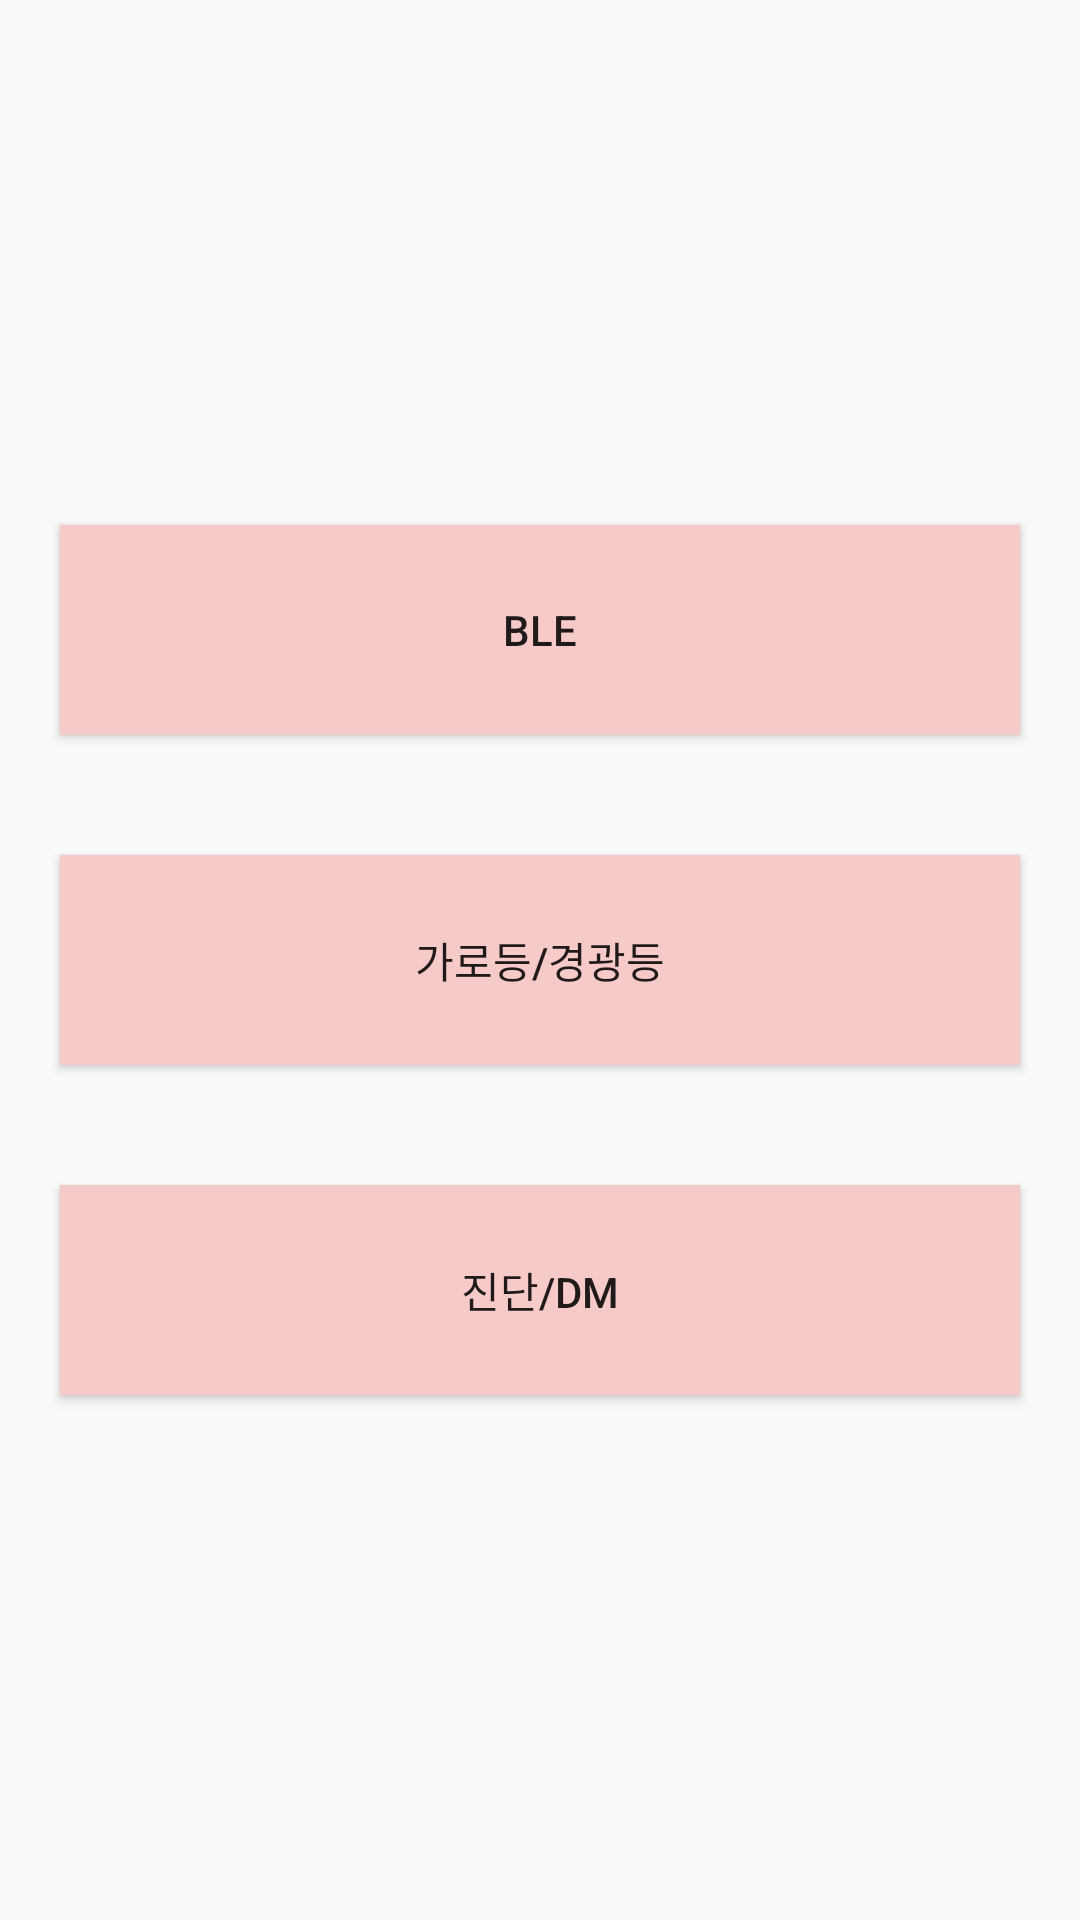

The Android layout XML behind this screen, and the referenced resources:
<!-- AndroidManifest.xml: application theme AppTheme -->
<!-- res/layout/lg_101_acivity_main.xml -->
<RelativeLayout xmlns:android="http://schemas.android.com/apk/res/android"
    xmlns:tools="http://schemas.android.com/tools"
    android:layout_width="match_parent"
    android:layout_height="match_parent"
    tools:context="${relativePackage}.${activityClass}" >

    <LinearLayout
        android:layout_width="match_parent"
        android:layout_height="match_parent"
        android:gravity="center_vertical"
        android:orientation="vertical" >

        <Button
            android:id="@+id/btn_lg_101_ble"
            android:layout_width="match_parent"
            android:layout_height="70dp"
            android:layout_margin="20dp"
            android:background="@drawable/button"
            android:text="@string/title_ble" />

        <Button
            android:id="@+id/btn_lg_101_light"
            android:layout_width="match_parent"
            android:layout_height="70dp"
            android:layout_margin="20dp"
            android:background="@drawable/button"
            android:text="@string/title_light" />

        <Button
            android:id="@+id/btn_lg_101_dm"
            android:layout_width="match_parent"
            android:layout_height="70dp"
            android:layout_margin="20dp"
            android:background="@drawable/button"
            android:text="@string/title_md" />
    </LinearLayout>

</RelativeLayout>
<!-- resources referenced by this layout -->
<resources>
  <!-- drawable button (drawable-hdpi) -->
  <?xml version="1.0" encoding="utf-8"?>
  
  <selector xmlns:android="http://schemas.android.com/apk/res/android">
      <item android:state_focused="false" android:state_pressed="false">
          <shape>
              <solid android:color="#F6CAC9"/>
          </shape>
      </item>
      <item android:state_focused="false" android:state_pressed="true">
        <shape>
           <solid android:color="#FFFFFF" />
        </shape>
     </item>
  </selector>
  <string name="title_ble">BLE</string>
  <string name="title_light">가로등/경광등</string>
  <string name="title_md">진단/DM</string>
  <style name="AppTheme" parent="AppBaseTheme">
          
      </style>
  <style name="AppBaseTheme" parent="Theme.AppCompat.Light">
          
      </style>
</resources>
